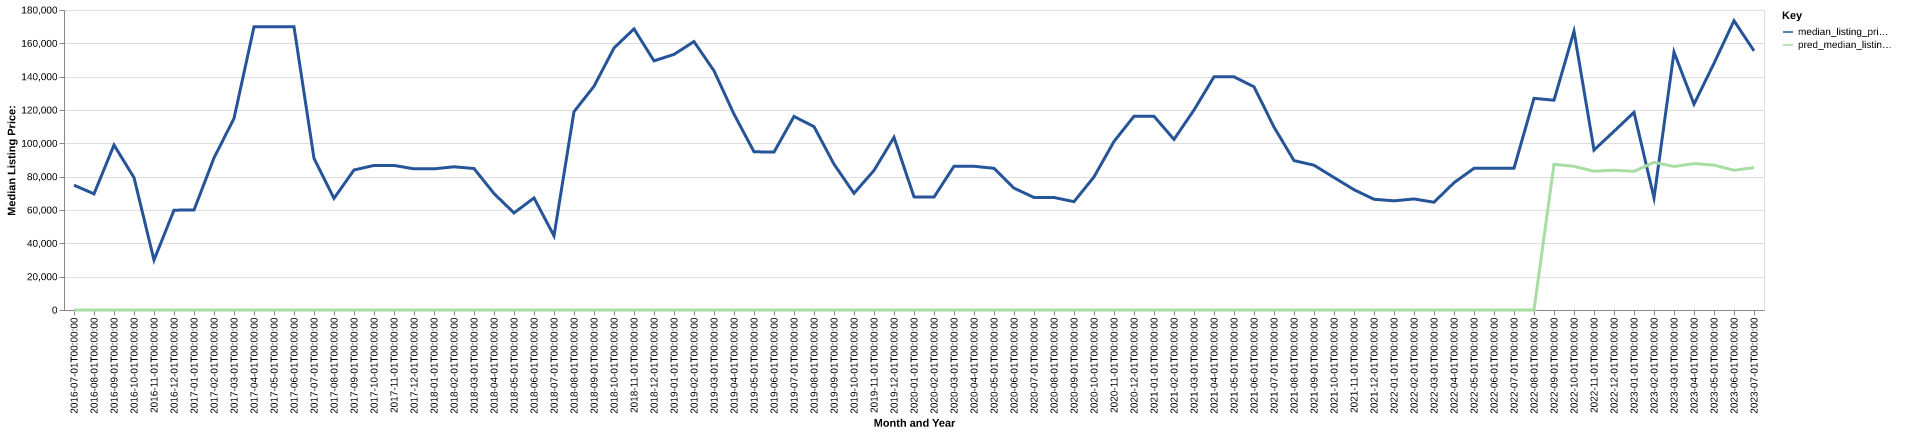

Source data for this figure (header and first rows):
date, time_idx, median_listing_price, thirty_year_interest_rate_five, month, county_name, active_listing_count, median_days_on_market, pred_median_listing_price, month_year
2016-07-01, 0, 74900, 3.72, 7, adams, ia, 8.0, 89.0, 0, Jul-2016
2016-08-01, 1, 69675, 3.73, 8, adams, ia, 5.0, 104.0, 0, Aug-2016
2016-09-01, 2, 99000, 3.66, 9, adams, ia, 3.0, 145.0, 0, Sep-2016
2016-10-01, 3, 79450, 3.64, 10, adams, ia, 4.0, 132.0, 0, Oct-2016
2016-11-01, 4, 29951, 3.66, 11, adams, ia, 2.0, 178.0, 0, Nov-2016
2016-12-01, 5, 59900, 3.48, 12, adams, ia, 3.0, 43.0, 0, Dec-2016
2017-01-01, 6, 60000, 3.45, 1, adams, ia, 3.0, 61.0, 0, Jan-2017
2017-02-01, 7, 91250, 3.5, 2, adams, ia, 2.0, 59.0, 0, Feb-2017
2017-03-01, 8, 114950, 3.52, 3, adams, ia, 2.0, 52.0, 0, Mar-2017
2017-04-01, 9, 169900, 4.03, 4, adams, ia, 3.0, 69.0, 0, Apr-2017
2017-05-01, 10, 169900, 4.32, 5, adams, ia, 3.0, 87.0, 0, May-2017
2017-06-01, 11, 169900, 4.2, 6, adams, ia, 3.0, 111.0, 0, Jun-2017
2017-07-01, 12, 91000, 4.19, 7, adams, ia, 5.0, 24.0, 0, Jul-2017
2017-08-01, 13, 67000, 4.3, 8, adams, ia, 7.0, 34.0, 0, Aug-2017
2017-09-01, 14, 84000, 4.1, 9, adams, ia, 9.0, 47.0, 0, Sep-2017
2017-10-01, 15, 86750, 4.05, 10, adams, ia, 8.0, 60.0, 0, Oct-2017
2017-11-01, 16, 86750, 3.94, 11, adams, ia, 6.0, 90.0, 0, Nov-2017
2017-12-01, 17, 84700, 4.03, 12, adams, ia, 6.0, 106.0, 0, Dec-2017
2018-01-01, 18, 84700, 3.93, 1, adams, ia, 5.0, 105.0, 0, Jan-2018
2018-02-01, 19, 85925, 3.83, 2, adams, ia, 4.0, 54.0, 0, Feb-2018
2018-03-01, 20, 84900, 3.94, 3, adams, ia, 5.0, 50.0, 0, Mar-2018
2018-04-01, 21, 69875, 3.95, 4, adams, ia, 6.0, 51.0, 0, Apr-2018
2018-05-01, 22, 58250, 3.99, 5, adams, ia, 8.0, 61.0, 0, May-2018
2018-06-01, 23, 67250, 4.15, 6, adams, ia, 8.0, 74.0, 0, Jun-2018
2018-07-01, 24, 44500, 4.4, 7, adams, ia, 8.0, 73.0, 0, Jul-2018
2018-08-01, 25, 119000, 4.46, 8, adams, ia, 19.0, 16.0, 0, Aug-2018
2018-09-01, 26, 134250, 4.58, 9, adams, ia, 16.0, 47.0, 0, Sep-2018
2018-10-01, 27, 157200, 4.66, 10, adams, ia, 15.0, 79.0, 0, Oct-2018
2018-11-01, 28, 168675, 4.62, 11, adams, ia, 13.0, 107.0, 0, Nov-2018
2018-12-01, 29, 149500, 4.54, 12, adams, ia, 12.0, 138.0, 0, Dec-2018
2019-01-01, 30, 153350, 4.6, 1, adams, ia, 7.0, 183.0, 0, Jan-2019
2019-02-01, 31, 161050, 4.72, 2, adams, ia, 8.0, 207.0, 0, Feb-2019
2019-03-01, 32, 143514, 4.9, 3, adams, ia, 8.0, 119.0, 0, Mar-2019
2019-04-01, 33, 117500, 4.94, 4, adams, ia, 10.0, 26.0, 0, Apr-2019
2019-05-01, 34, 94938, 4.75, 5, adams, ia, 15.0, 28.0, 0, May-2019
2019-06-01, 35, 94750, 4.51, 6, adams, ia, 12.0, 45.0, 0, Jun-2019
2019-07-01, 36, 116125, 4.41, 7, adams, ia, 11.0, 71.0, 0, Jul-2019
2019-08-01, 37, 110000, 4.41, 8, adams, ia, 12.0, 80.0, 0, Aug-2019
2019-09-01, 38, 87500, 4.2, 9, adams, ia, 12.0, 74.0, 0, Sep-2019
2019-10-01, 39, 70000, 4.14, 10, adams, ia, 13.0, 74.0, 0, Oct-2019
2019-11-01, 40, 83750, 3.84, 11, adams, ia, 18.0, 56.0, 0, Nov-2019
2019-12-01, 41, 103625, 3.81, 12, adams, ia, 13.0, 68.0, 0, Dec-2019
2020-01-01, 42, 67875, 3.75, 1, adams, ia, 12.0, 88.0, 0, Jan-2020
2020-02-01, 43, 67750, 3.73, 2, adams, ia, 12.0, 117.0, 0, Feb-2020
2020-03-01, 44, 86250, 3.78, 3, adams, ia, 12.0, 128.0, 0, Mar-2020
2020-04-01, 45, 86250, 3.75, 4, adams, ia, 11.0, 44.0, 0, Apr-2020
2020-05-01, 46, 85000, 3.74, 5, adams, ia, 8.0, 67.0, 0, May-2020
2020-06-01, 47, 73125, 3.72, 6, adams, ia, 9.0, 77.0, 0, Jun-2020
2020-07-01, 48, 67500, 3.49, 7, adams, ia, 7.0, 80.0, 0, Jul-2020
2020-08-01, 49, 67500, 3.65, 8, adams, ia, 10.0, 54.0, 0, Aug-2020
2020-09-01, 50, 65000, 3.33, 9, adams, ia, 8.0, 94.0, 0, Sep-2020
2020-10-01, 51, 79875, 3.28, 10, adams, ia, 7.0, 73.0, 0, Oct-2020
2020-11-01, 52, 101125, 3.21, 11, adams, ia, 6.0, 91.0, 0, Nov-2020
2020-12-01, 53, 116250, 3.07, 12, adams, ia, 7.0, 89.0, 0, Dec-2020
2021-01-01, 54, 116250, 2.99, 1, adams, ia, 6.0, 133.0, 0, Jan-2021
2021-02-01, 55, 102375, 2.93, 2, adams, ia, 6.0, 151.0, 0, Feb-2021
2021-03-01, 56, 120000, 2.88, 3, adams, ia, 6.0, 145.0, 0, Mar-2021
2021-04-01, 57, 139900, 2.84, 4, adams, ia, 9.0, 21.0, 0, Apr-2021
2021-05-01, 58, 139900, 2.71, 5, adams, ia, 6.0, 47.0, 0, May-2021
2021-06-01, 59, 133950, 2.79, 6, adams, ia, 5.0, 39.0, 0, Jun-2021
... 25 more rows
